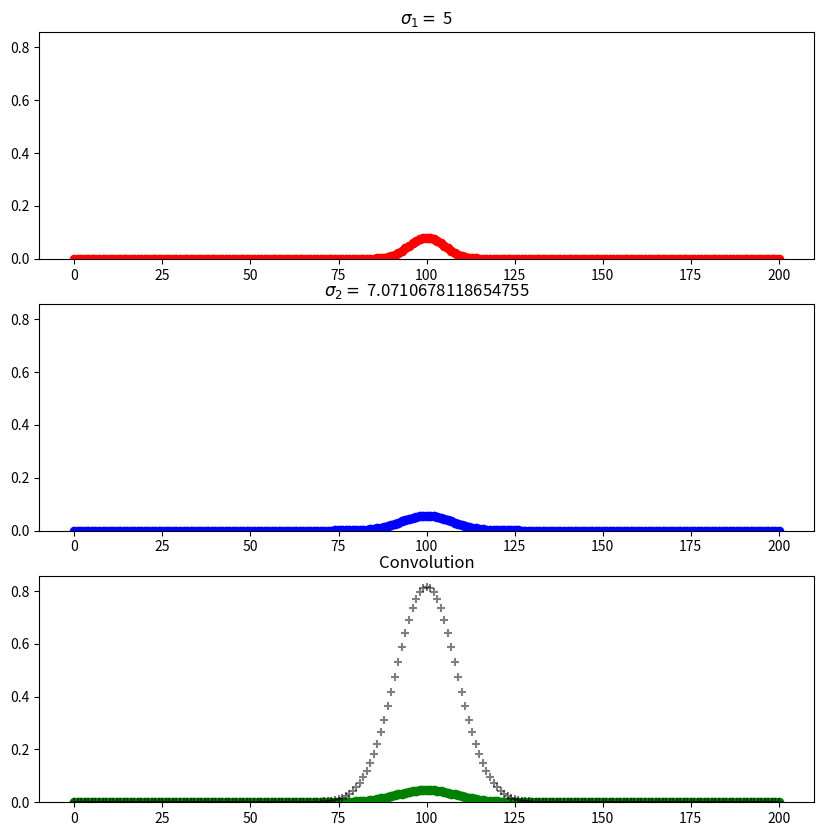
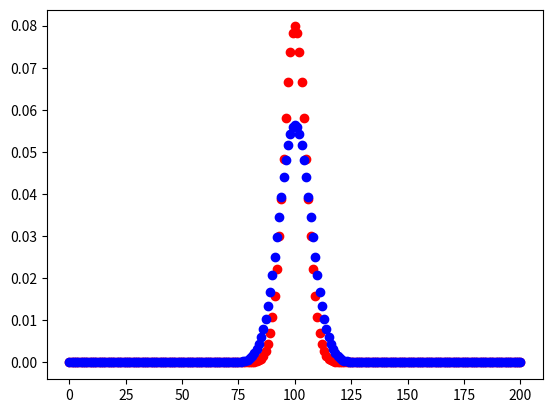
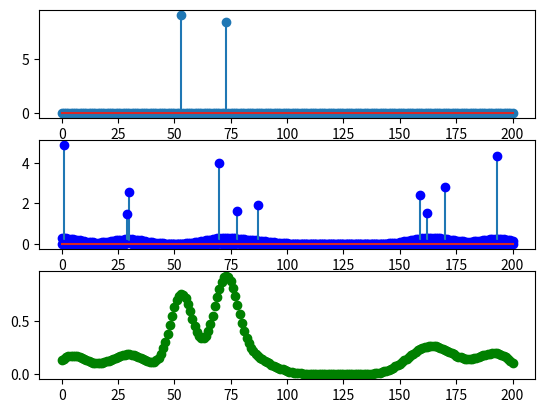

The matplotlib source for these figures, in order:
import numpy as np
import matplotlib.pyplot as plt

N = 201
sigma1 = 5
sigma2 = np.sqrt(2) * sigma1

X = np.arange(N)

int1 = np.sqrt(2 * np.pi * sigma1**2)
gauss1 = np.exp(-0.5 * (X - N // 2) ** 2 / sigma1 ** 2)
gauss1 *= 1 / int1
int2 = np.sqrt(2 * np.pi * sigma2**2)
gauss2 = np.exp(-0.5 * (X - N // 2) ** 2 / sigma2 ** 2)
gauss2 *= 1 / int2


discrete_conv = np.convolve(gauss1, gauss2, mode='same')
continuous_conv = np.sqrt(2 * np.pi * sigma1**2 * sigma2**2/(sigma1**2 + sigma2**2)) * np.exp(-0.5 * (X - N // 2) ** 2 / (sigma1**2 + sigma2**2))/int1

ylim = max(discrete_conv.max(), continuous_conv.max(), gauss1.max(), gauss2.max())

plt.figure(figsize=(10, 10))
plt.subplot(311)
plt.ylim(top=1.05 * ylim)
plt.title(rf"$\sigma_1 =$ {sigma1}")
plt.scatter(X, gauss1, c='r')
plt.subplot(312)
plt.ylim(top=1.05 * ylim)
plt.title(rf"$\sigma_2 =$ {sigma2}")
plt.scatter(X, gauss2, c='b')
plt.subplot(313)
plt.ylim(top=1.05 * ylim)
plt.title("Convolution")
plt.scatter(X, discrete_conv, c='g')
plt.scatter(X, continuous_conv, c='k', marker='+', alpha=.5)
plt.show()

# print(gauss1.sum(), np.sqrt(2 * np.pi * sigma1**2))

plt.figure()
plt.scatter(X, gauss1, c='r')
plt.scatter(X, gauss2, c='b')
plt.show()

rng = np.random.default_rng()
# First order peaks
k = 2
x1 = np.zeros(N)
x1[rng.choice(N, k, replace=False)] = rng.uniform(1, 10, k)

# Second order peaks
k = 10
x2p = np.zeros(N)
x2p[rng.choice(N, k, replace=False)] = rng.uniform(1, 5, k)
x2 = np.convolve(x2p, gauss2, mode='same')

plt.figure()
plt.subplot(311)
plt.stem(X, x1)
plt.subplot(312)
plt.scatter(X, x2, c='b')
plt.stem(X, x2p, markerfmt='bo')
plt.subplot(313)
plt.scatter(X, np.convolve(x1 + x2, gauss1, mode="same"), c='g')
plt.show()